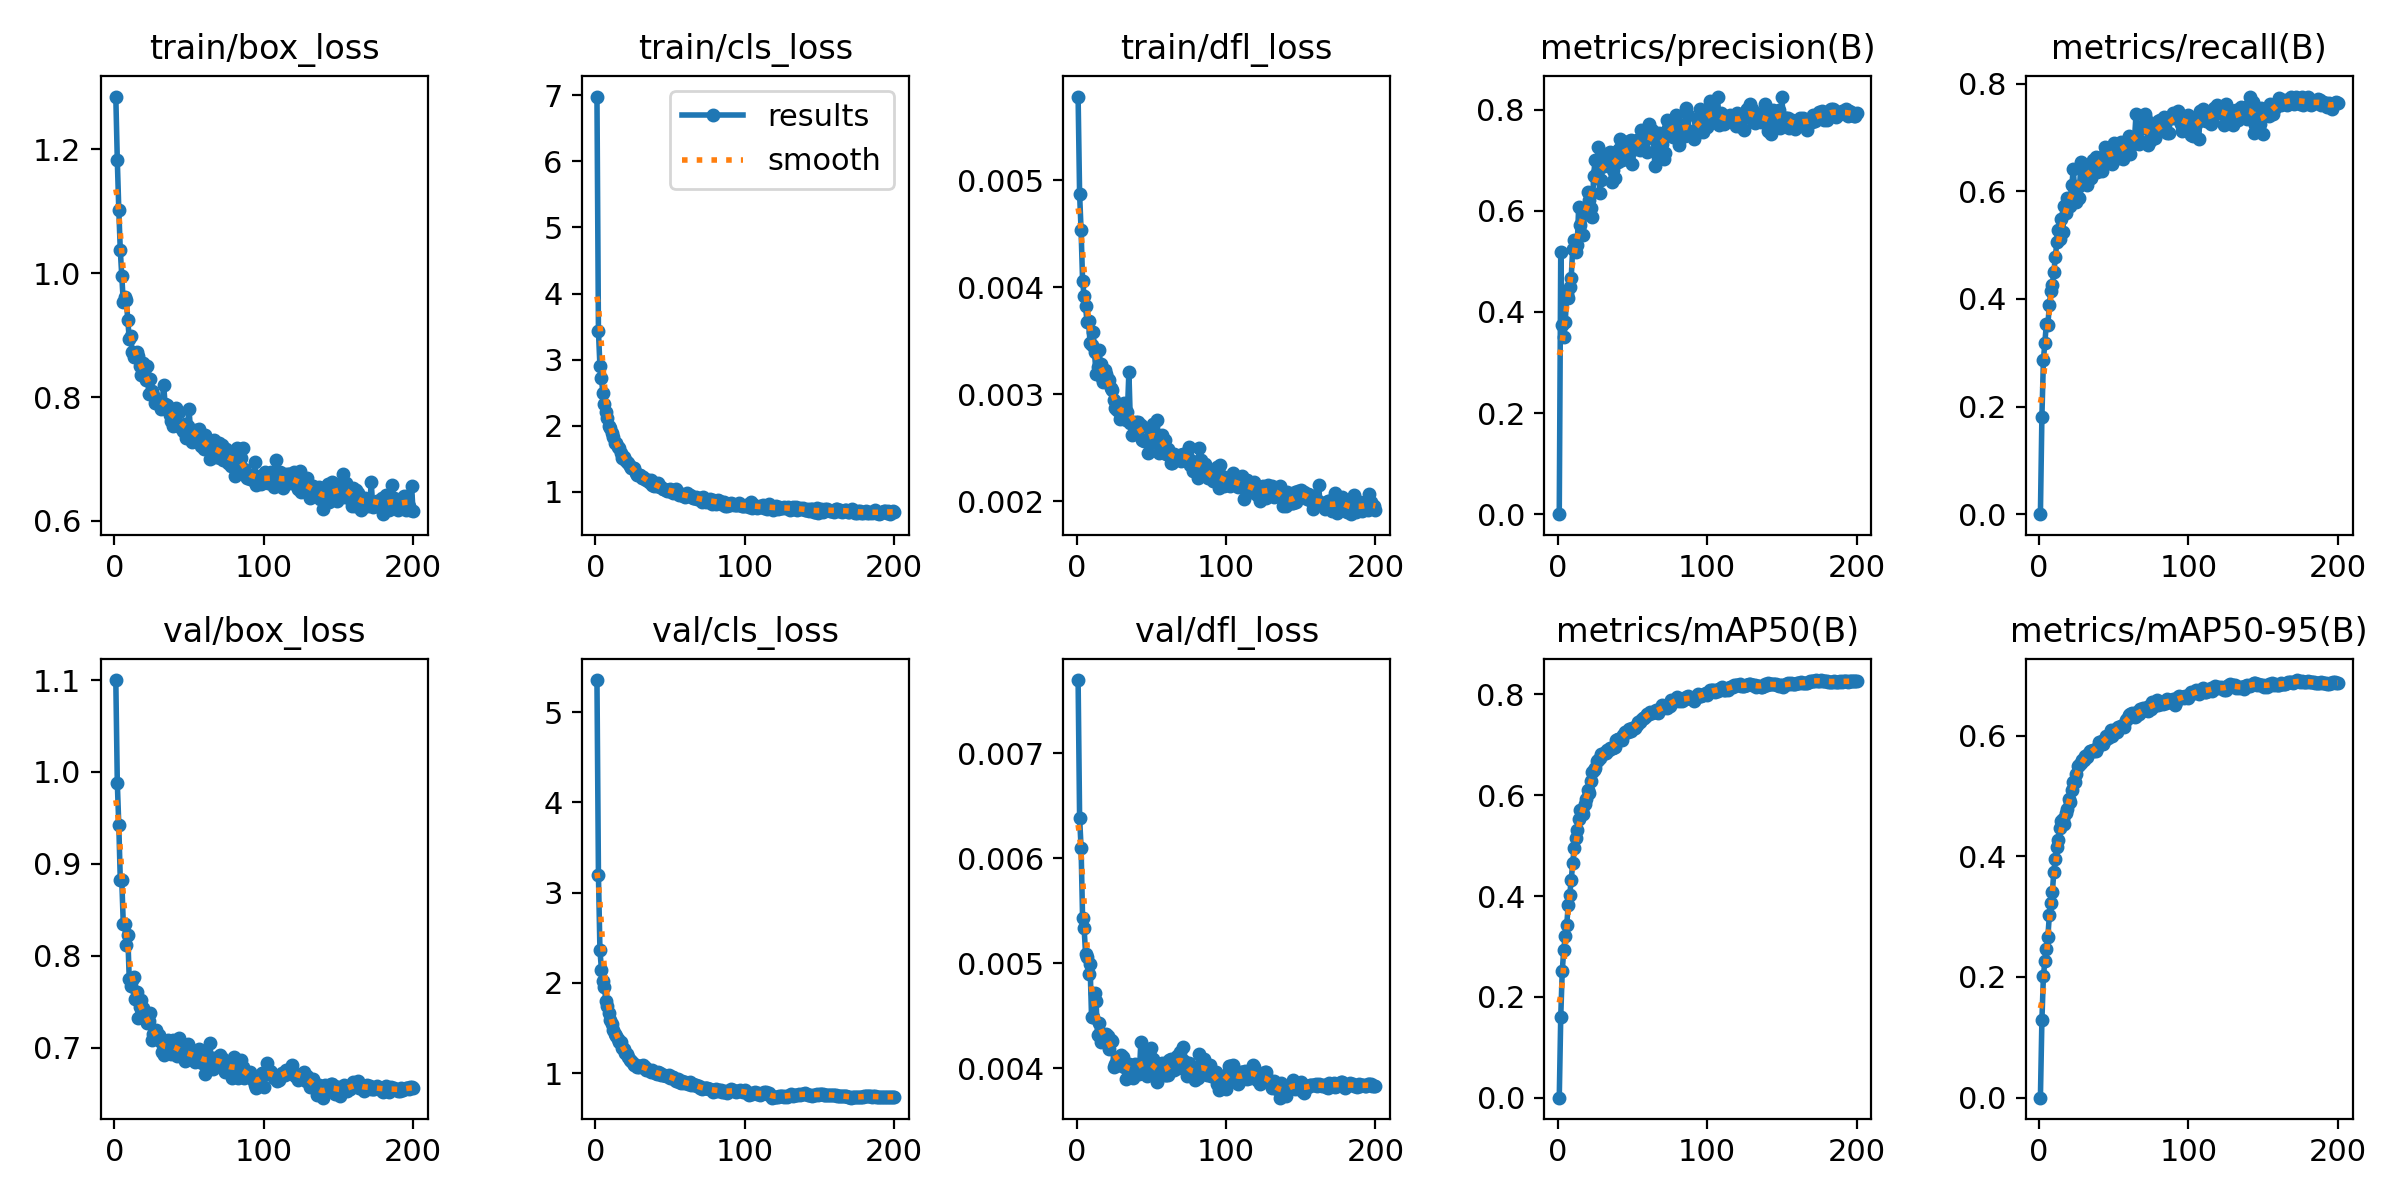

Data behind this chart, as committed beside it:
epoch, time, train/box_loss, train/cls_loss, train/dfl_loss, metrics/precision(B), metrics/recall(B), metrics/mAP50(B), metrics/mAP50-95(B), val/box_loss, val/cls_loss, val/dfl_loss, lr/pg0, lr/pg1, lr/pg2
1, 43.92, 1.285, 6.981, 0.00578, 0, 0, 0, 0, 1.1, 5.354, 0.0077, 3.28829e-05, 3.28829e-05, 0.06715
2, 78.13, 1.183, 3.429, 0.00487, 0.5186, 0.1812, 0.161, 0.1281, 0.9885, 3.191, 0.00639, 6.58884e-05, 6.58884e-05, 0.03385
3, 112.1, 1.103, 2.901, 0.00453, 0.374, 0.2856, 0.2512, 0.2009, 0.9424, 2.361, 0.0061, 9.8564e-05, 9.8564e-05, 0.000549
4, 146.1, 1.037, 2.721, 0.00406, 0.3504, 0.3184, 0.2927, 0.2268, 0.8826, 2.148, 0.00543, 9.8515e-05, 9.8515e-05, 9.8515e-05
5, 180.1, 0.9949, 2.491, 0.00392, 0.3793, 0.3537, 0.321, 0.246, 0.8822, 2.021, 0.00534, 9.802e-05, 9.802e-05, 9.802e-05
6, 214.1, 0.954, 2.328, 0.00382, 0.4354, 0.3518, 0.3419, 0.2668, 0.835, 1.95, 0.00509, 9.7525e-05, 9.7525e-05, 9.7525e-05
7, 248.1, 0.9624, 2.204, 0.00367, 0.4281, 0.3892, 0.3826, 0.3026, 0.8344, 1.801, 0.00506, 9.703e-05, 9.703e-05, 9.703e-05
8, 282.2, 0.9568, 2.12, 0.00368, 0.45, 0.414, 0.4018, 0.3234, 0.8114, 1.748, 0.0049, 9.6535e-05, 9.6535e-05, 9.6535e-05
9, 316.2, 0.9248, 1.997, 0.00348, 0.4674, 0.4264, 0.4315, 0.3408, 0.8229, 1.667, 0.00499, 9.604e-05, 9.604e-05, 9.604e-05
10, 350.2, 0.8943, 1.958, 0.00346, 0.5255, 0.4504, 0.4652, 0.3743, 0.7748, 1.594, 0.00449, 9.5545e-05, 9.5545e-05, 9.5545e-05
11, 384.2, 0.898, 1.886, 0.00358, 0.5419, 0.4771, 0.4951, 0.396, 0.7672, 1.547, 0.00449, 9.505e-05, 9.505e-05, 9.505e-05
12, 418.2, 0.8727, 1.837, 0.00339, 0.5189, 0.5066, 0.5147, 0.415, 0.7734, 1.483, 0.00472, 9.4555e-05, 9.4555e-05, 9.4555e-05
13, 452.2, 0.8641, 1.732, 0.00319, 0.5316, 0.5284, 0.5311, 0.4276, 0.7765, 1.43, 0.00464, 9.406e-05, 9.406e-05, 9.406e-05
14, 486.2, 0.8691, 1.733, 0.00325, 0.6072, 0.511, 0.553, 0.4465, 0.7534, 1.414, 0.00432, 9.3565e-05, 9.3565e-05, 9.3565e-05
15, 520.1, 0.8729, 1.674, 0.00341, 0.5725, 0.5487, 0.5701, 0.4579, 0.761, 1.375, 0.00443, 9.307e-05, 9.307e-05, 9.307e-05
16, 554.2, 0.8671, 1.656, 0.00328, 0.6047, 0.5245, 0.5713, 0.4626, 0.732, 1.348, 0.00425, 9.2575e-05, 9.2575e-05, 9.2575e-05
17, 588.2, 0.8506, 1.595, 0.00315, 0.5524, 0.5718, 0.5622, 0.4528, 0.7447, 1.348, 0.00429, 9.208e-05, 9.208e-05, 9.208e-05
18, 622.2, 0.8351, 1.517, 0.00311, 0.5979, 0.5592, 0.5821, 0.4724, 0.7519, 1.279, 0.00433, 9.1585e-05, 9.1585e-05, 9.1585e-05
19, 656.3, 0.8549, 1.525, 0.00323, 0.6039, 0.5875, 0.5916, 0.4789, 0.7429, 1.273, 0.0043, 9.109e-05, 9.109e-05, 9.109e-05
20, 690.3, 0.8428, 1.478, 0.00319, 0.6364, 0.5778, 0.6099, 0.4957, 0.7344, 1.225, 0.00433, 9.0595e-05, 9.0595e-05, 9.0595e-05
21, 724.2, 0.8276, 1.452, 0.00314, 0.6224, 0.5734, 0.6053, 0.4908, 0.7324, 1.207, 0.00431, 9.01e-05, 9.01e-05, 9.01e-05
22, 758.2, 0.8496, 1.43, 0.00313, 0.6061, 0.6111, 0.6278, 0.5101, 0.7268, 1.182, 0.00418, 8.9605e-05, 8.9605e-05, 8.9605e-05
23, 792.2, 0.8052, 1.394, 0.00306, 0.587, 0.6407, 0.6457, 0.5227, 0.7298, 1.148, 0.00427, 8.911e-05, 8.911e-05, 8.911e-05
24, 826.2, 0.8291, 1.361, 0.00304, 0.6697, 0.5999, 0.6504, 0.5233, 0.738, 1.134, 0.00426, 8.8615e-05, 8.8615e-05, 8.8615e-05
25, 860.2, 0.8096, 1.358, 0.00295, 0.7006, 0.5791, 0.6545, 0.5369, 0.7085, 1.11, 0.00401, 8.812e-05, 8.812e-05, 8.812e-05
26, 894.2, 0.8036, 1.36, 0.00287, 0.6744, 0.6075, 0.6686, 0.5491, 0.7149, 1.086, 0.00404, 8.7625e-05, 8.7625e-05, 8.7625e-05
27, 928.2, 0.7907, 1.286, 0.00285, 0.7271, 0.5871, 0.6693, 0.5521, 0.7155, 1.092, 0.00409, 8.713e-05, 8.713e-05, 8.713e-05
28, 962.2, 0.7917, 1.258, 0.00288, 0.6355, 0.6537, 0.6745, 0.5545, 0.7193, 1.072, 0.00403, 8.6635e-05, 8.6635e-05, 8.6635e-05
29, 996.2, 0.7915, 1.25, 0.00277, 0.6605, 0.642, 0.6828, 0.5594, 0.7104, 1.064, 0.00403, 8.614e-05, 8.614e-05, 8.614e-05
30, 1030, 0.7929, 1.253, 0.00281, 0.689, 0.6217, 0.6823, 0.5604, 0.7136, 1.081, 0.00413, 8.5645e-05, 8.5645e-05, 8.5645e-05
31, 1064, 0.7816, 1.213, 0.00281, 0.689, 0.632, 0.6836, 0.5656, 0.7066, 1.078, 0.00411, 8.515e-05, 8.515e-05, 8.515e-05
32, 1098, 0.7867, 1.218, 0.00292, 0.7118, 0.6116, 0.6829, 0.5647, 0.696, 1.087, 0.00401, 8.4655e-05, 8.4655e-05, 8.4655e-05
33, 1132, 0.8203, 1.201, 0.00276, 0.6982, 0.6464, 0.6888, 0.5691, 0.6923, 1.071, 0.0039, 8.416e-05, 8.416e-05, 8.416e-05
34, 1166, 0.7892, 1.174, 0.00283, 0.7104, 0.6249, 0.6902, 0.5753, 0.6953, 1.039, 0.00399, 8.3665e-05, 8.3665e-05, 8.3665e-05
35, 1200, 0.7877, 1.174, 0.00321, 0.7174, 0.6247, 0.6941, 0.5742, 0.6991, 1.04, 0.00404, 8.317e-05, 8.317e-05, 8.317e-05
36, 1234, 0.7812, 1.148, 0.00273, 0.6562, 0.6582, 0.6939, 0.576, 0.7086, 1.036, 0.00398, 8.2675e-05, 8.2675e-05, 8.2675e-05
37, 1268, 0.7704, 1.175, 0.00262, 0.6816, 0.6378, 0.6938, 0.5738, 0.7075, 1.015, 0.00402, 8.218e-05, 8.218e-05, 8.218e-05
38, 1302, 0.7615, 1.106, 0.00274, 0.6659, 0.6639, 0.6954, 0.5745, 0.693, 1.034, 0.00391, 8.1685e-05, 8.1685e-05, 8.1685e-05
39, 1336, 0.7537, 1.095, 0.00273, 0.7158, 0.6352, 0.7088, 0.5794, 0.7087, 1.012, 0.00404, 8.119e-05, 8.119e-05, 8.119e-05
40, 1370, 0.7625, 1.102, 0.00274, 0.6972, 0.6625, 0.7111, 0.589, 0.7034, 1.006, 0.00398, 8.0695e-05, 8.0695e-05, 8.0695e-05
41, 1404, 0.7825, 1.083, 0.00274, 0.7218, 0.6485, 0.7126, 0.5862, 0.6987, 0.9926, 0.00396, 8.02e-05, 8.02e-05, 8.02e-05
42, 1438, 0.7751, 1.14, 0.00271, 0.7426, 0.6375, 0.7105, 0.5904, 0.6907, 1.017, 0.00395, 7.9705e-05, 7.9705e-05, 7.9705e-05
43, 1472, 0.7768, 1.068, 0.00271, 0.7016, 0.6638, 0.7087, 0.5854, 0.7105, 1.003, 0.00425, 7.921e-05, 7.921e-05, 7.921e-05
44, 1506, 0.7523, 1.073, 0.00257, 0.7021, 0.6827, 0.7189, 0.5926, 0.6949, 0.9762, 0.00398, 7.8715e-05, 7.8715e-05, 7.8715e-05
45, 1540, 0.7504, 1.04, 0.00256, 0.7186, 0.6746, 0.7261, 0.5992, 0.6973, 0.9777, 0.00407, 7.822e-05, 7.822e-05, 7.822e-05
46, 1574, 0.746, 1.041, 0.00257, 0.7307, 0.6691, 0.7246, 0.5966, 0.697, 0.9817, 0.00415, 7.7725e-05, 7.7725e-05, 7.7725e-05
47, 1608, 0.7565, 1.022, 0.00256, 0.7073, 0.6809, 0.7264, 0.6004, 0.6861, 0.964, 0.00393, 7.723e-05, 7.723e-05, 7.723e-05
48, 1642, 0.734, 1.005, 0.00245, 0.7373, 0.6537, 0.731, 0.6098, 0.6868, 0.97, 0.00395, 7.6735e-05, 7.6735e-05, 7.6735e-05
49, 1676, 0.7527, 1.015, 0.00267, 0.7406, 0.6516, 0.7281, 0.5995, 0.704, 0.9838, 0.00412, 7.624e-05, 7.624e-05, 7.624e-05
50, 1710, 0.7805, 1.04, 0.00267, 0.6932, 0.6893, 0.7337, 0.6096, 0.7002, 0.9447, 0.00419, 7.5745e-05, 7.5745e-05, 7.5745e-05
51, 1744, 0.7475, 1.028, 0.00272, 0.7253, 0.6663, 0.7333, 0.6076, 0.6927, 0.9573, 0.00409, 7.525e-05, 7.525e-05, 7.525e-05
52, 1778, 0.727, 0.9875, 0.00255, 0.723, 0.6819, 0.7334, 0.6052, 0.693, 0.9601, 0.00394, 7.4755e-05, 7.4755e-05, 7.4755e-05
53, 1812, 0.7437, 1.011, 0.0026, 0.7412, 0.6622, 0.7388, 0.6143, 0.6883, 0.9292, 0.00398, 7.426e-05, 7.426e-05, 7.426e-05
54, 1846, 0.7362, 1.04, 0.00276, 0.7296, 0.6834, 0.7453, 0.6149, 0.6852, 0.9156, 0.00387, 7.3765e-05, 7.3765e-05, 7.3765e-05
55, 1880, 0.747, 0.9925, 0.00245, 0.7214, 0.691, 0.7456, 0.6166, 0.6882, 0.93, 0.00395, 7.327e-05, 7.327e-05, 7.327e-05
56, 1914, 0.7339, 0.958, 0.00256, 0.7606, 0.66, 0.75, 0.6171, 0.6927, 0.8998, 0.00401, 7.2775e-05, 7.2775e-05, 7.2775e-05
57, 1948, 0.7482, 0.9471, 0.00262, 0.7502, 0.6799, 0.7527, 0.6145, 0.6985, 0.8959, 0.00405, 7.228e-05, 7.228e-05, 7.228e-05
58, 1982, 0.7217, 0.9507, 0.00258, 0.7532, 0.6873, 0.7535, 0.6258, 0.694, 0.9092, 0.004, 7.1785e-05, 7.1785e-05, 7.1785e-05
59, 2016, 0.7352, 0.9408, 0.00257, 0.7529, 0.6872, 0.758, 0.6284, 0.6834, 0.8857, 0.00394, 7.129e-05, 7.129e-05, 7.129e-05
60, 2051, 0.7162, 0.9153, 0.00244, 0.7174, 0.7033, 0.7617, 0.6339, 0.6845, 0.9061, 0.00394, 7.0795e-05, 7.0795e-05, 7.0795e-05
... 140 more rows
